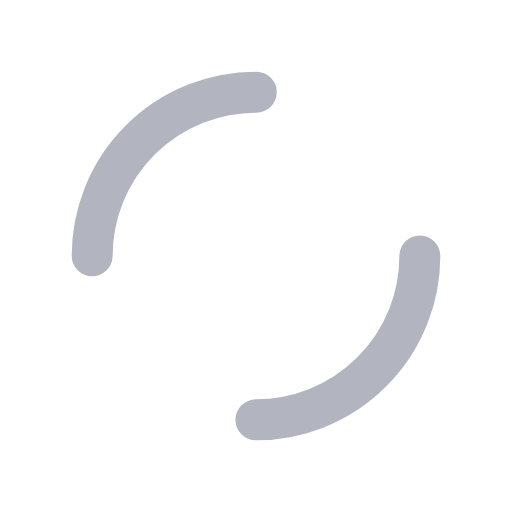
t = 0.00 s
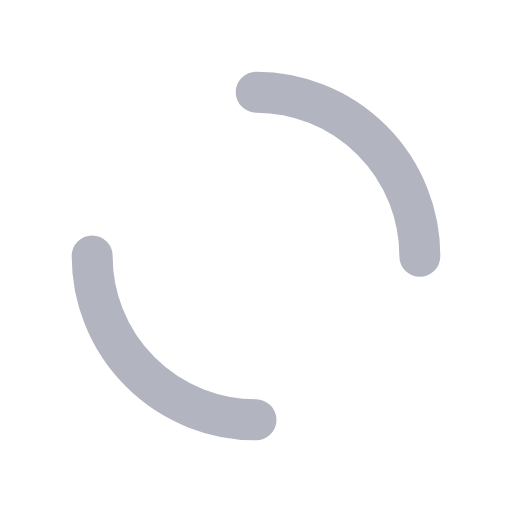
t = 0.25 s
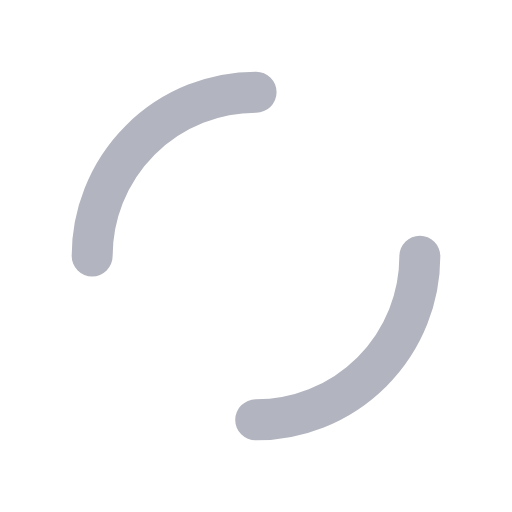
t = 0.50 s
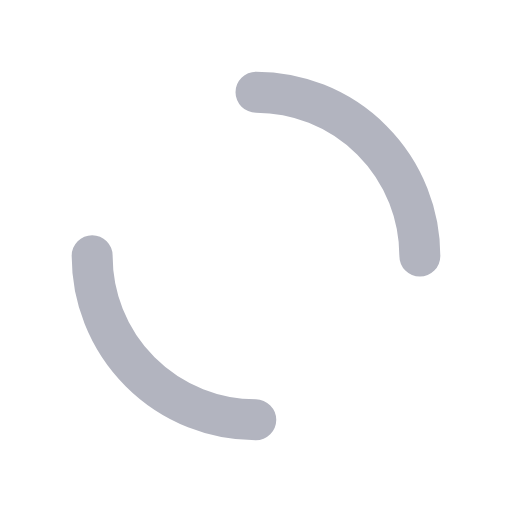
t = 0.75 s

The animated SVG that drew these frames (rendered in a browser with its animation timeline set to each time). Animation: 1 SMIL element (animateTransform=1); one cycle of 1.00 s, repeats indefinitely.

<svg xmlns="http://www.w3.org/2000/svg" viewBox="0 0 100 100" preserveAspectRatio="xMidYMid" width="50" height="50" style="shape-rendering: auto; display: block; background: transparent;" xmlns:xlink="http://www.w3.org/1999/xlink"><g><circle stroke-linecap="round" fill="none" stroke-dasharray="50.26548245743669 50.26548245743669" stroke="#b2b4bf" stroke-width="8" r="32" cy="50" cx="50">
  <animateTransform values="0 50 50;360 50 50" keyTimes="0;1" dur="1s" repeatCount="indefinite" type="rotate" attributeName="transform"></animateTransform>
</circle><g></g></g><!-- [ldio] generated by https://loading.io --></svg>
